Image classification data set "skindata-2" (Deepchavan1/skin-cancer on GitHub). Class labels (5): akiec, bcc, bkl, mel, vasc.

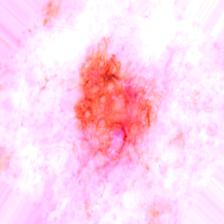
Label: akiec

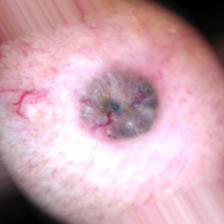
Label: bcc

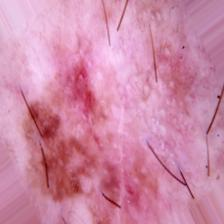
Label: akiec

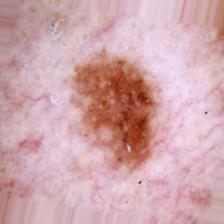
Label: bkl

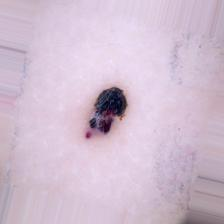
Label: vasc

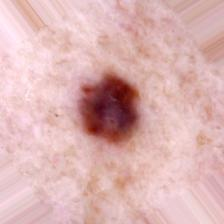
Label: mel
